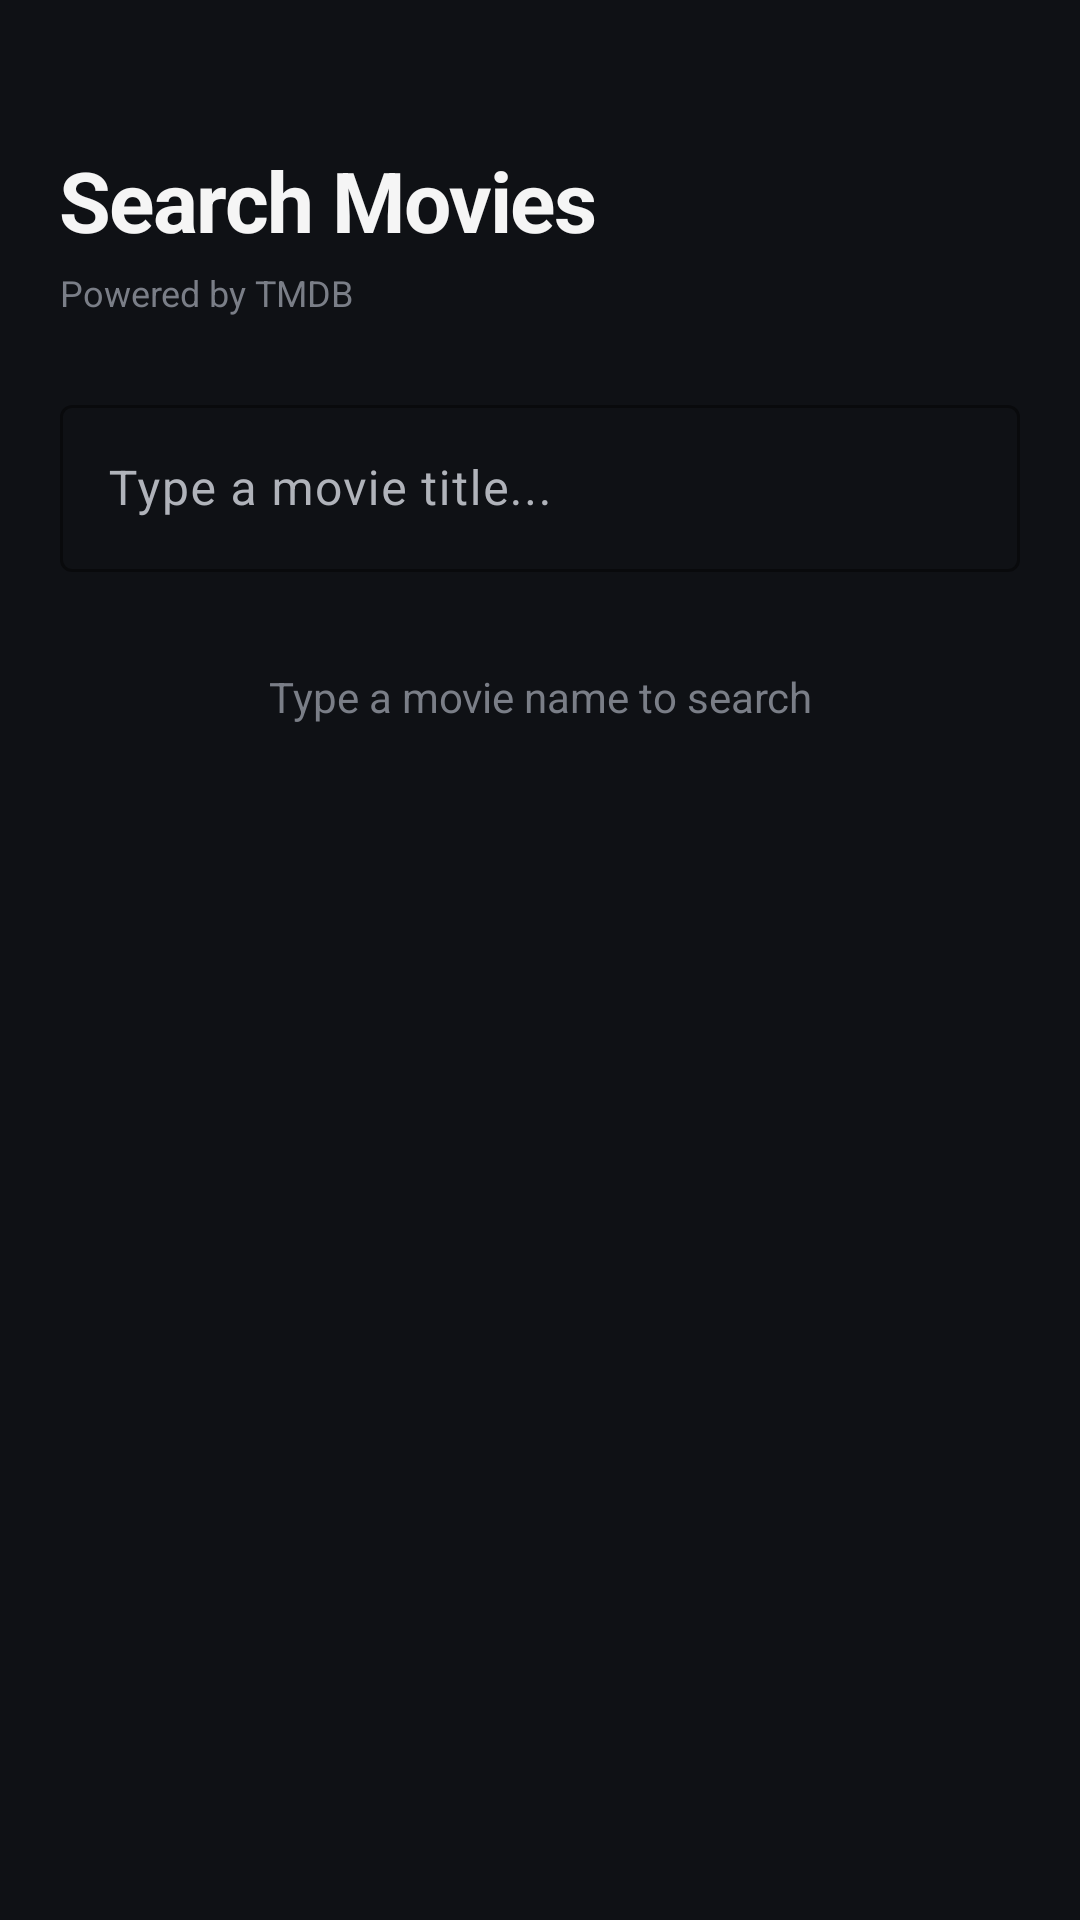

Reconstruct the res/layout file that produces this screen, plus the resources it refers to.
<!-- AndroidManifest.xml: application theme Theme.MovieWatchlist -->
<!-- res/layout/activity_search_movie.xml -->
<?xml version="1.0" encoding="utf-8"?>
<androidx.coordinatorlayout.widget.CoordinatorLayout
    xmlns:android="http://schemas.android.com/apk/res/android"
    xmlns:app="http://schemas.android.com/apk/res-auto"
    xmlns:tools="http://schemas.android.com/tools"
    android:layout_width="match_parent"
    android:layout_height="match_parent"
    android:background="@color/background">

    <LinearLayout
        android:layout_width="match_parent"
        android:layout_height="match_parent"
        android:orientation="vertical"
        android:paddingHorizontal="20dp"
        android:paddingTop="48dp">

        
        <TextView
            android:layout_width="wrap_content"
            android:layout_height="wrap_content"
            android:text="Search Movies"
            android:textColor="@color/text_primary"
            android:textSize="28sp"
            android:textStyle="bold"
            android:letterSpacing="-0.02" />

        <TextView
            android:layout_width="wrap_content"
            android:layout_height="wrap_content"
            android:layout_marginTop="4dp"
            android:text="Powered by TMDB"
            android:textColor="@color/text_tertiary"
            android:textSize="12sp" />

        
        <com.google.android.material.textfield.TextInputLayout
            style="@style/Widget.Material3.TextInputLayout.OutlinedBox"
            android:layout_width="match_parent"
            android:layout_height="wrap_content"
            android:layout_marginTop="24dp"
            android:hint="Type a movie title..."
            app:boxStrokeColor="@color/accent"
            app:hintTextColor="@color/text_secondary"
            app:endIconMode="clear_text"
            app:endIconTint="@color/text_secondary">

            <com.google.android.material.textfield.TextInputEditText
                android:id="@+id/editSearch"
                android:layout_width="match_parent"
                android:layout_height="wrap_content"
                android:imeOptions="actionSearch"
                android:inputType="text"
                android:singleLine="true"
                android:textColor="@color/text_primary"
                android:textSize="16sp" />

        </com.google.android.material.textfield.TextInputLayout>

        
        <TextView
            android:id="@+id/textStatus"
            android:layout_width="match_parent"
            android:layout_height="wrap_content"
            android:layout_marginTop="32dp"
            android:gravity="center"
            android:text="Type a movie name to search"
            android:textColor="@color/text_tertiary"
            android:textSize="14sp" />

        
        <androidx.recyclerview.widget.RecyclerView
            android:id="@+id/searchResultsRecyclerView"
            android:layout_width="match_parent"
            android:layout_height="match_parent"
            android:layout_marginTop="16dp"
            android:clipToPadding="false"
            android:paddingBottom="32dp"
            android:scrollbars="none" />

    </LinearLayout>

</androidx.coordinatorlayout.widget.CoordinatorLayout>
<!-- resources referenced by this layout -->
<resources>
  <color name="accent">#FFB74D</color>
  <color name="background">#0F1115</color>
  <color name="text_primary">#F5F5F5</color>
  <color name="text_secondary">#B0B3BA</color>
  <color name="text_tertiary">#7A7E87</color>
  <style name="Theme.MovieWatchlist" parent="Theme.Material3.DayNight.NoActionBar">
  
          
          <item name="colorPrimary">@color/accent</item>
          <item name="colorOnPrimary">@color/accent_on</item>
          <item name="colorPrimaryContainer">@color/accent_dark</item>
          <item name="colorOnPrimaryContainer">@color/text_primary</item>
  
          
          <item name="colorSecondary">@color/accent</item>
          <item name="colorOnSecondary">@color/accent_on</item>
  
          
          <item name="android:colorBackground">@color/background</item>
          <item name="colorOnBackground">@color/text_primary</item>
          <item name="colorSurface">@color/surface</item>
          <item name="colorOnSurface">@color/text_primary</item>
          <item name="colorSurfaceVariant">@color/surface_variant</item>
          <item name="colorOnSurfaceVariant">@color/text_secondary</item>
  
          
          <item name="android:statusBarColor">@color/background</item>
          <item name="android:navigationBarColor">@color/background</item>
          <item name="android:windowLightStatusBar">false</item>
  
          
          <item name="colorOutline">@color/divider</item>
      </style>
  <color name="accent_on">#1A1A1A</color>
  <color name="accent_dark">#F57C00</color>
  <color name="surface">#1A1D24</color>
  <color name="surface_variant">#252932</color>
  <color name="divider">#2A2D35</color>
</resources>
